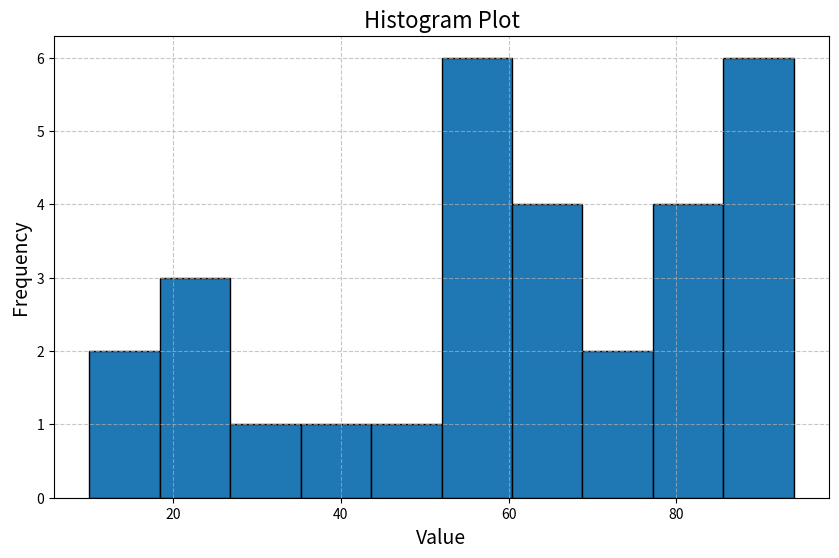
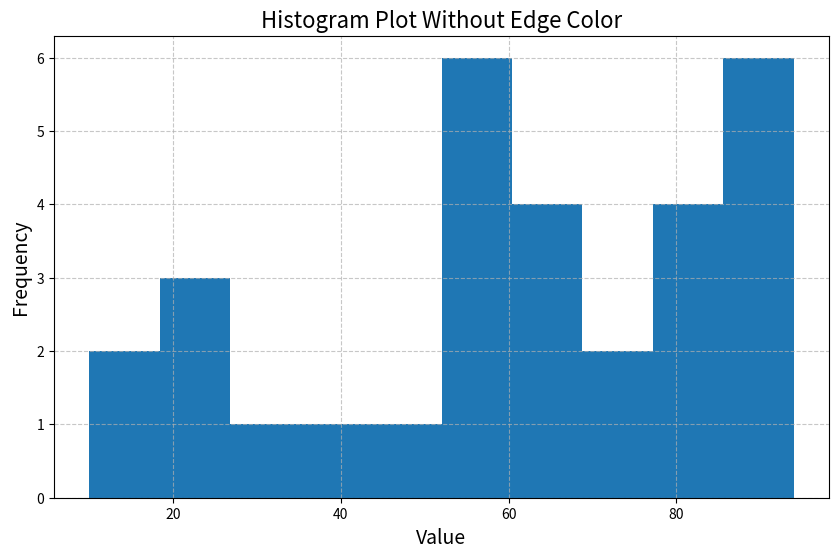

Reproduce these figures in Python, in order.
import pandas as pd 
import numpy as np 
import matplotlib.pyplot as plt 

# Generate random data for the histogram
x = np.random.randint(10, 101, 30)  # Generates 30 random integers between 10 and 100

# Create the first histogram plot
plt.figure(figsize=(10, 6))  # Set the figure size to make it clearer and more readable
plt.title('Histogram Plot', fontsize=16)  # Set the title of the plot with a larger font size for better readability
plt.hist(x, bins=10, edgecolor='black')  # Plot the histogram with specified bins and black edges for each bar
plt.xlabel('Value', fontsize=14)  # Label for the x-axis
plt.ylabel('Frequency', fontsize=14)  # Label for the y-axis
plt.grid(True, linestyle='--', alpha=0.7)  # Add a grid for better visualization, with dashed lines and some transparency
plt.show()  # Display the first plot

# Create a second histogram plot without the additional formatting
plt.figure(figsize=(10, 6))  # Again, set the figure size
plt.hist(x, bins=10)  # Plot the histogram without specifying edge color
plt.title('Histogram Plot Without Edge Color', fontsize=16)  # Differentiate the title to specify the change
plt.xlabel('Value', fontsize=14)  # Label for the x-axis
plt.ylabel('Frequency', fontsize=14)  # Label for the y-axis
plt.grid(True, linestyle='--', alpha=0.7)  # Add a grid to this plot as well
plt.show()  # Display the second plot
